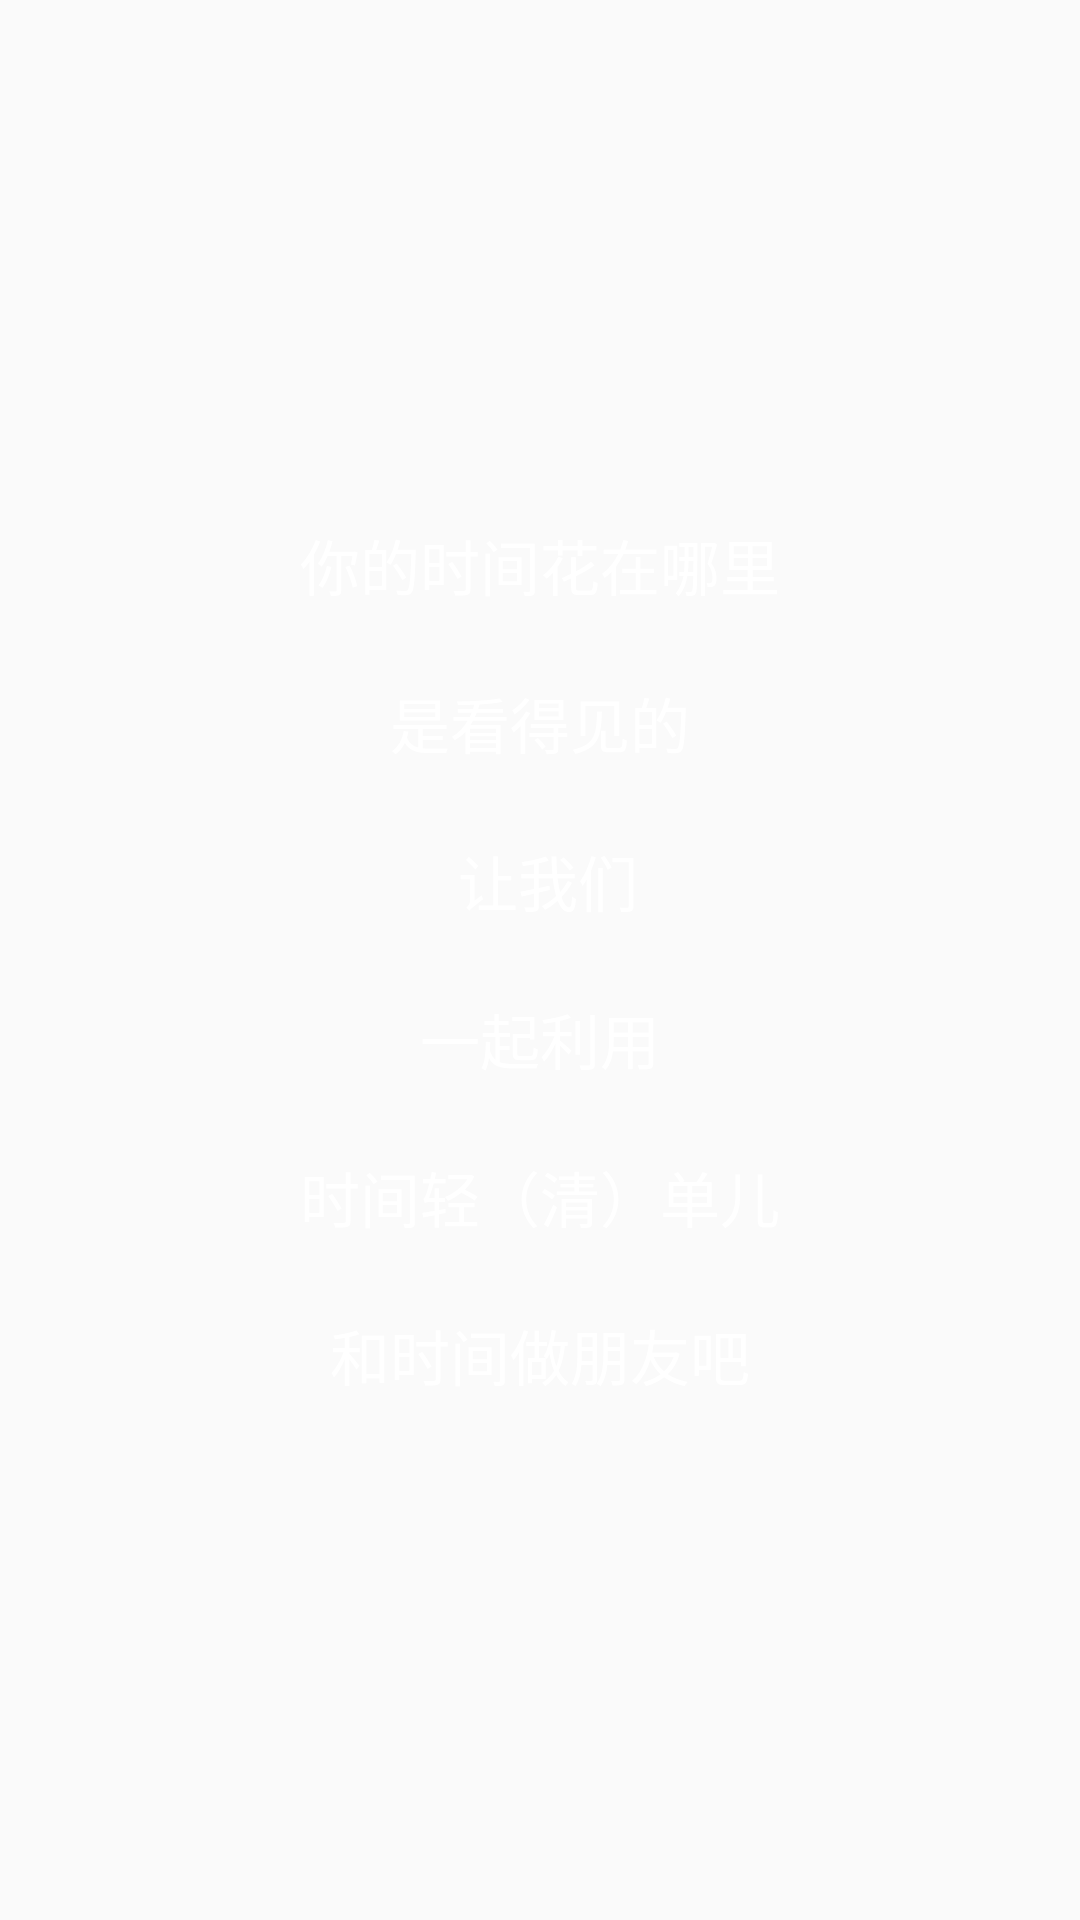

Layout XML and referenced resources for this Android screen:
<!-- AndroidManifest.xml: application theme AppTheme -->
<!-- res/layout/guidance_page_3.xml -->
<?xml version="1.0" encoding="utf-8"?>
<RelativeLayout xmlns:android="http://schemas.android.com/apk/res/android"
    android:layout_width="match_parent"
    android:layout_height="match_parent">

    <TextView
        android:textSize="20sp"
        android:layout_width="match_parent"
        android:layout_height="wrap_content"
        android:layout_centerInParent="true"
        android:gravity="center"
        android:text="@string/guide_3"
        android:textColor="@color/white" />
</RelativeLayout>
<!-- resources referenced by this layout -->
<resources>
  <color name="white">#FFFFFF</color>
  <string name="guide_3">
          你的时间花在哪里\n\n是看得见的\n\n
          让我们\n\n一起利用\n\n时间轻（清）单儿\n\n和时间做朋友吧
      </string>
  <style name="AppTheme" parent="AppTheme.Base">
          Customize your theme here.
          <item name="colorPrimary">@color/colorAccent</item>
          <item name="colorPrimaryDark">@color/colorPrimaryDark</item>
          <item name="colorAccent">@color/colorAccent</item>
      </style>
  <style name="AppTheme.Base" parent="Theme.AppCompat.Light.NoActionBar">
          <item name="android:windowActionBar">false</item>
          <item name="android:windowNoTitle">true</item>
      </style>
  <color name="colorAccent">#FF6666</color>
  <color name="colorPrimaryDark">#FF6666</color>
</resources>
